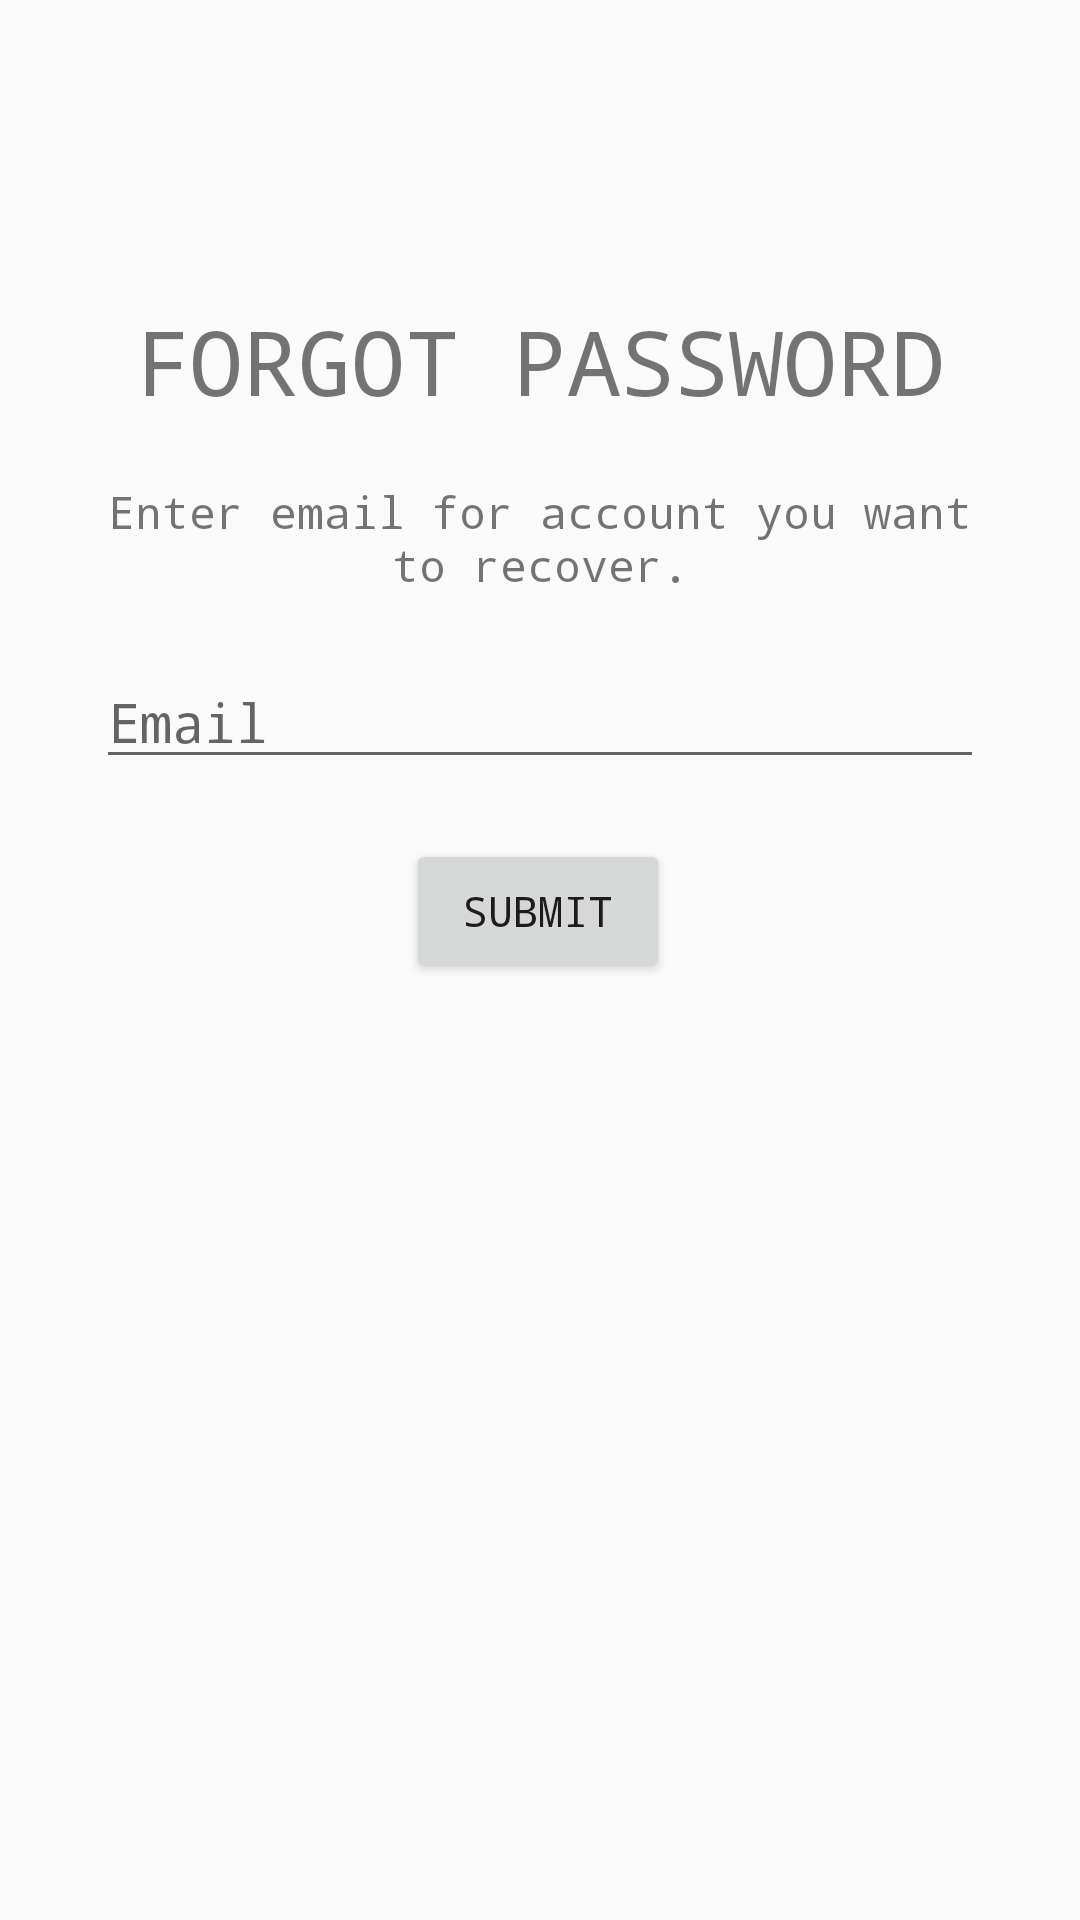

Reconstruct the res/layout file that produces this screen, plus the resources it refers to.
<!-- AndroidManifest.xml: activity theme Theme.AppCompat.DayNight.NoActionBar -->
<!-- res/layout/activity_forgot_password.xml -->
<?xml version="1.0" encoding="utf-8"?>
<androidx.constraintlayout.widget.ConstraintLayout xmlns:android="http://schemas.android.com/apk/res/android"
    xmlns:app="http://schemas.android.com/apk/res-auto"
    xmlns:tools="http://schemas.android.com/tools"
    android:layout_width="match_parent"
    android:layout_height="match_parent"
    tools:context=".ForgotPasswordActivity">

    <TextView
        android:id="@+id/textView6"
        android:layout_width="wrap_content"
        android:layout_height="wrap_content"
        android:layout_marginTop="100dp"
        android:fontFamily="monospace"
        android:text="FORGOT PASSWORD"
        android:textSize="30sp"
        app:layout_constraintEnd_toEndOf="parent"
        app:layout_constraintStart_toStartOf="parent"
        app:layout_constraintTop_toTopOf="parent" />

    <TextView
        android:id="@+id/textView8"
        android:layout_width="match_parent"
        android:layout_height="wrap_content"
        android:layout_marginStart="32dp"
        android:layout_marginTop="20dp"
        android:layout_marginEnd="32dp"
        android:gravity="center"
        android:fontFamily="monospace"
        android:text="Enter email for account you want to recover."
        android:textSize="15sp"
        app:layout_constraintEnd_toEndOf="parent"
        app:layout_constraintStart_toStartOf="parent"
        app:layout_constraintTop_toBottomOf="@+id/textView6" />

    <Button
        android:id="@+id/submit_button"
        android:layout_width="wrap_content"
        android:layout_height="wrap_content"
        android:layout_marginTop="20dp"
        android:fontFamily="monospace"
        android:text="Submit"
        app:layout_constraintEnd_toEndOf="parent"
        app:layout_constraintHorizontal_bias="0.498"
        app:layout_constraintStart_toStartOf="parent"
        app:layout_constraintTop_toBottomOf="@+id/forgot_password_email" />

    <EditText
        android:id="@+id/forgot_password_email"
        android:layout_width="0dp"
        android:layout_height="wrap_content"
        android:layout_marginStart="32dp"
        android:layout_marginTop="20dp"
        android:layout_marginEnd="32dp"
        android:ems="10"
        android:fontFamily="monospace"
        android:hint="Email"
        android:inputType="textEmailAddress"
        app:layout_constraintEnd_toEndOf="parent"
        app:layout_constraintHorizontal_bias="0.497"
        app:layout_constraintStart_toStartOf="parent"
        app:layout_constraintTop_toBottomOf="@+id/textView8" />

</androidx.constraintlayout.widget.ConstraintLayout>
<!-- resources referenced by this layout -->
<resources>

</resources>
